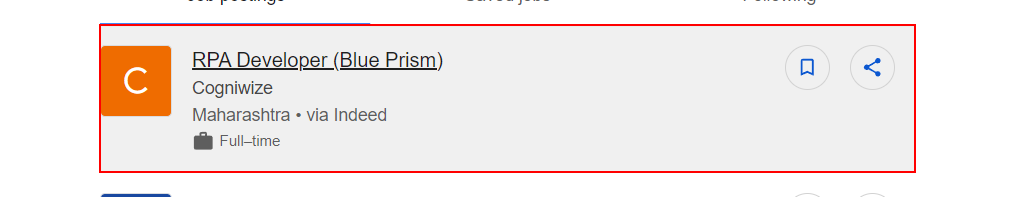
Task: variable and arguments
Workflow: Main

Step 1: get-attribute of the element in window 'rpa jobs - Google Search' (chrome.exe)
